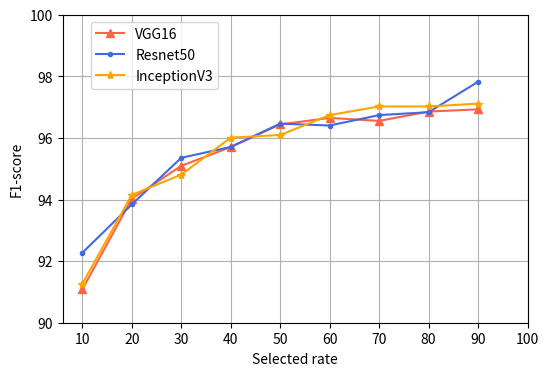

Generate this figure with matplotlib:
import matplotlib.pyplot as plt
import numpy as np

# plt.rcParams['font.family'] = 'serif'

x = [i for i in range(10,100,10)]
y_vgg = [91.083, 94.022, 95.094, 95.702, 96.439, 96.649, 96.553, 96.856, 96.928]
y_resnet = [92.27,93.84,95.354,95.707,96.464,96.403,96.741,96.835,97.823,]
y_inception = [91.26,94.15,94.809,96.007,96.096,96.742,97.021,97.021,97.113]
fig, ax = plt.subplots(figsize=(6, 4))
ax.plot(x, y_vgg, color='tomato', marker='^')
ax.plot(x, y_resnet, color='royalblue', marker='.')
ax.plot(x, y_inception, color='orange', marker='*')
ax.grid(True)
plt.ylim(90,100)
plt.xlabel('Selected rate')
plt.ylabel('F1-score')
plt.legend(['VGG16', 'Resnet50', 'InceptionV3'], loc='upper right', 
          bbox_to_anchor=(0.35,  # horizontal
                          1.0),# vertical 
          ncol=1, fancybox=True)
plt.xticks(np.arange(10,110,10))
# plt.savefig('BIG15_vgg16_10-100.png')
plt.savefig('BIG15_vgg16_10-100.eps', format='eps')